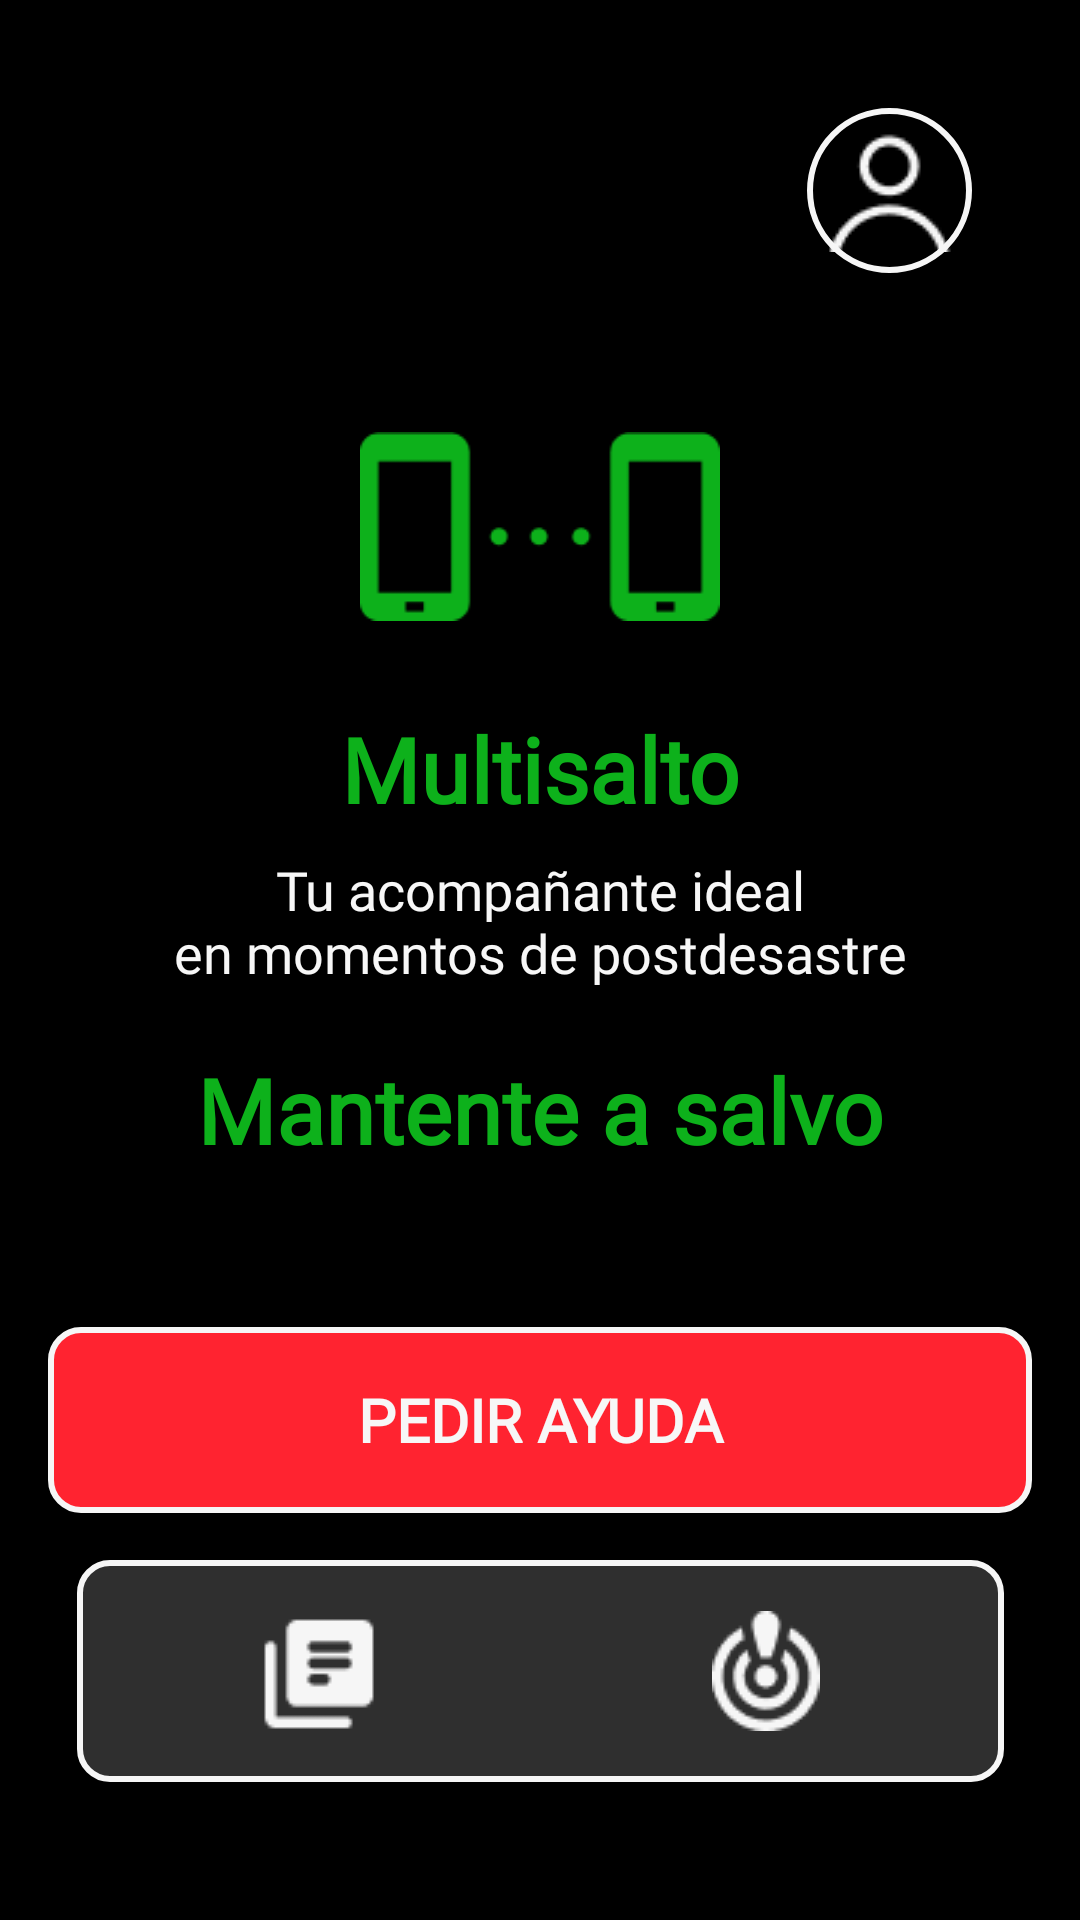

Write the Android layout XML for this screen, with the resource values it uses.
<!-- AndroidManifest.xml: application theme P2Papp -->
<!-- res/layout/activity_main_menu.xml -->
<?xml version="1.0" encoding="utf-8"?>
<androidx.constraintlayout.widget.ConstraintLayout xmlns:android="http://schemas.android.com/apk/res/android"
    xmlns:app="http://schemas.android.com/apk/res-auto"
    xmlns:tools="http://schemas.android.com/tools"
    android:id="@+id/mainLayout"
    android:layout_width="match_parent"
    android:layout_height="match_parent"
    android:background="@color/black"
    android:padding="16dp">

        
        <ImageButton
            android:id="@+id/perfilButton"
            android:layout_width="55dp"
            android:layout_height="55dp"
            android:contentDescription="Botón de configuración de perfil"
            app:srcCompat="@drawable/icon_park_outline_user"
            android:background="@drawable/boton_perfil"
            app:layout_constraintTop_toTopOf="parent"
            app:layout_constraintEnd_toEndOf="parent"
            android:layout_marginTop="20dp"
            android:layout_marginEnd="20dp"/>

        
        <ImageView
            android:id="@+id/imageView2"
            android:layout_width="120dp"
            android:layout_height="wrap_content"
            app:srcCompat="@drawable/dispositivos"
            app:layout_constraintTop_toBottomOf="@id/perfilButton"
            app:layout_constraintStart_toStartOf="parent"
            app:layout_constraintEnd_toEndOf="parent"
            android:layout_marginTop="40dp" />

        
        <TextView
            android:id="@+id/textView11"
            android:layout_width="wrap_content"
            android:layout_height="wrap_content"
            android:text="@string/multisaltos"
            android:textColor="@color/verde"
            android:textSize="30sp"
            android:fontFamily="@font/verdanabold"
            android:textStyle="bold"
            app:layout_constraintTop_toBottomOf="@id/imageView2"
            app:layout_constraintStart_toStartOf="parent"
            app:layout_constraintEnd_toEndOf="parent"
            android:layout_marginTop="16dp" />

        
        <TextView
            android:id="@+id/textView12"
            android:layout_width="wrap_content"
            android:layout_height="wrap_content"
            android:text="@string/companero_ideal"
            android:textColor="@color/blanco_texto"
            android:textSize="18sp"
            android:fontFamily="@font/roboto"
            android:textAlignment="center"
            app:layout_constraintTop_toBottomOf="@id/textView11"
            app:layout_constraintStart_toStartOf="parent"
            app:layout_constraintEnd_toEndOf="parent"
            android:layout_marginTop="8dp" />

        
        <TextView
            android:id="@+id/textView13"
            android:layout_width="wrap_content"
            android:layout_height="wrap_content"
            android:text="@string/mantente_salvo"
            android:textColor="@color/verde"
            android:textSize="30sp"
            android:fontFamily="@font/verdanabold"
            android:textStyle="bold"
            app:layout_constraintTop_toBottomOf="@id/textView12"
            app:layout_constraintStart_toStartOf="parent"
            app:layout_constraintEnd_toEndOf="parent"
            android:layout_marginTop="20dp" />

        

        <Button
            android:id="@+id/helpButton"
            android:layout_width="0dp"
            android:layout_height="62dp"
            android:background="@drawable/boton_rojo"
            android:fontFamily="@font/verdanabold"
            android:text="@string/pedir_ayuda"
            android:textColor="@color/blanco_texto"
            android:textSize="20sp"
            android:textStyle="bold"
            app:layout_constraintBottom_toTopOf="@+id/linearLayout"
            app:layout_constraintEnd_toEndOf="parent"
            app:layout_constraintHorizontal_bias="0.0"
            app:layout_constraintStart_toStartOf="parent"
            app:layout_constraintTop_toBottomOf="@+id/textView13"
            app:layout_constraintVertical_bias="0.772" />

        <LinearLayout
            android:id="@+id/linearLayout"
            android:layout_width="309dp"
            android:layout_height="74dp"
            android:layout_marginBottom="30dp"
            android:background="@drawable/rounded_button"
            android:orientation="horizontal"
            android:padding="5dp"
            app:layout_constraintBottom_toBottomOf="parent"
            app:layout_constraintEnd_toEndOf="parent"
            app:layout_constraintStart_toStartOf="parent"
            android:gravity="center">

                

                
                <ImageButton
                    android:id="@+id/bibliotecaButton"
                    android:layout_width="150dp"
                    android:layout_height="70dp"
                    android:background="@android:color/transparent"
                    android:contentDescription="Biblioteca"
                    android:src="@drawable/icono_biblioteca"
                    android:layout_gravity="center"/>

                <ImageButton
                    android:id="@+id/radarButton"
                    android:layout_width="150dp"
                    android:layout_height="70dp"
                    android:background="@android:color/transparent"
                    android:contentDescription="Radar"
                    android:src="@drawable/radaricon"
                    android:layout_gravity="center"/>

        </LinearLayout>
</androidx.constraintlayout.widget.ConstraintLayout>
<!-- resources referenced by this layout -->
<resources>
  <color name="black">#FF000000</color>
  <color name="blanco_texto">#F7F7F7</color>
  <color name="verde">#0DB11B</color>
  <!-- drawable boton_perfil (drawable) -->
  <shape xmlns:android="http://schemas.android.com/apk/res/android"
      android:shape="rectangle">
  
      
      <solid android:color="#002F2F2F" />
  
      
      <corners android:radius="500dp" />
  
      
      <stroke
          android:width="2dp"
          android:color="@color/blanco_boton" />
  
  </shape>
  <!-- drawable boton_rojo (drawable) -->
  <shape xmlns:android="http://schemas.android.com/apk/res/android"
      android:shape="rectangle">
  
      
      <solid android:color="#FF2330" />
  
      
      <corners android:radius="10dp" />
  
      
      <stroke
          android:width="2dp"
          android:color="@color/blanco_boton" />
  
  </shape>
  <!-- drawable dispositivos: png bitmap (drawable, 1570 bytes) -->
  <!-- drawable icon_park_outline_user: png bitmap (drawable, 925 bytes) -->
  <!-- drawable icono_biblioteca: png bitmap (drawable, 723 bytes) -->
  <!-- drawable radaricon: png bitmap (drawable, 1352 bytes) -->
  <!-- drawable rounded_button (drawable) -->
  <shape xmlns:android="http://schemas.android.com/apk/res/android"
      android:shape="rectangle">
  
      
      <solid android:color="#2F2F2F" />
  
      
      <corners android:radius="10dp" />
  
      
      <stroke
          android:width="2dp"
          android:color="@color/blanco_boton" />
  
  </shape>
  <string name="companero_ideal">"Tu acompañante ideal
  en momentos de postdesastre"</string>
  <string name="mantente_salvo">"Mantente a salvo"</string>
  <string name="multisaltos">Multisalto</string>
  <string name="pedir_ayuda">"PEDIR AYUDA"</string>
  
      Configuración de Perfil
  <style name="P2Papp" parent="Theme.AppCompat.Light.NoActionBar">
          
          <item name="android:windowBackground">@color/black</item>
          
      </style>
  <color name="blanco_boton">#F6F6F6</color>
</resources>
